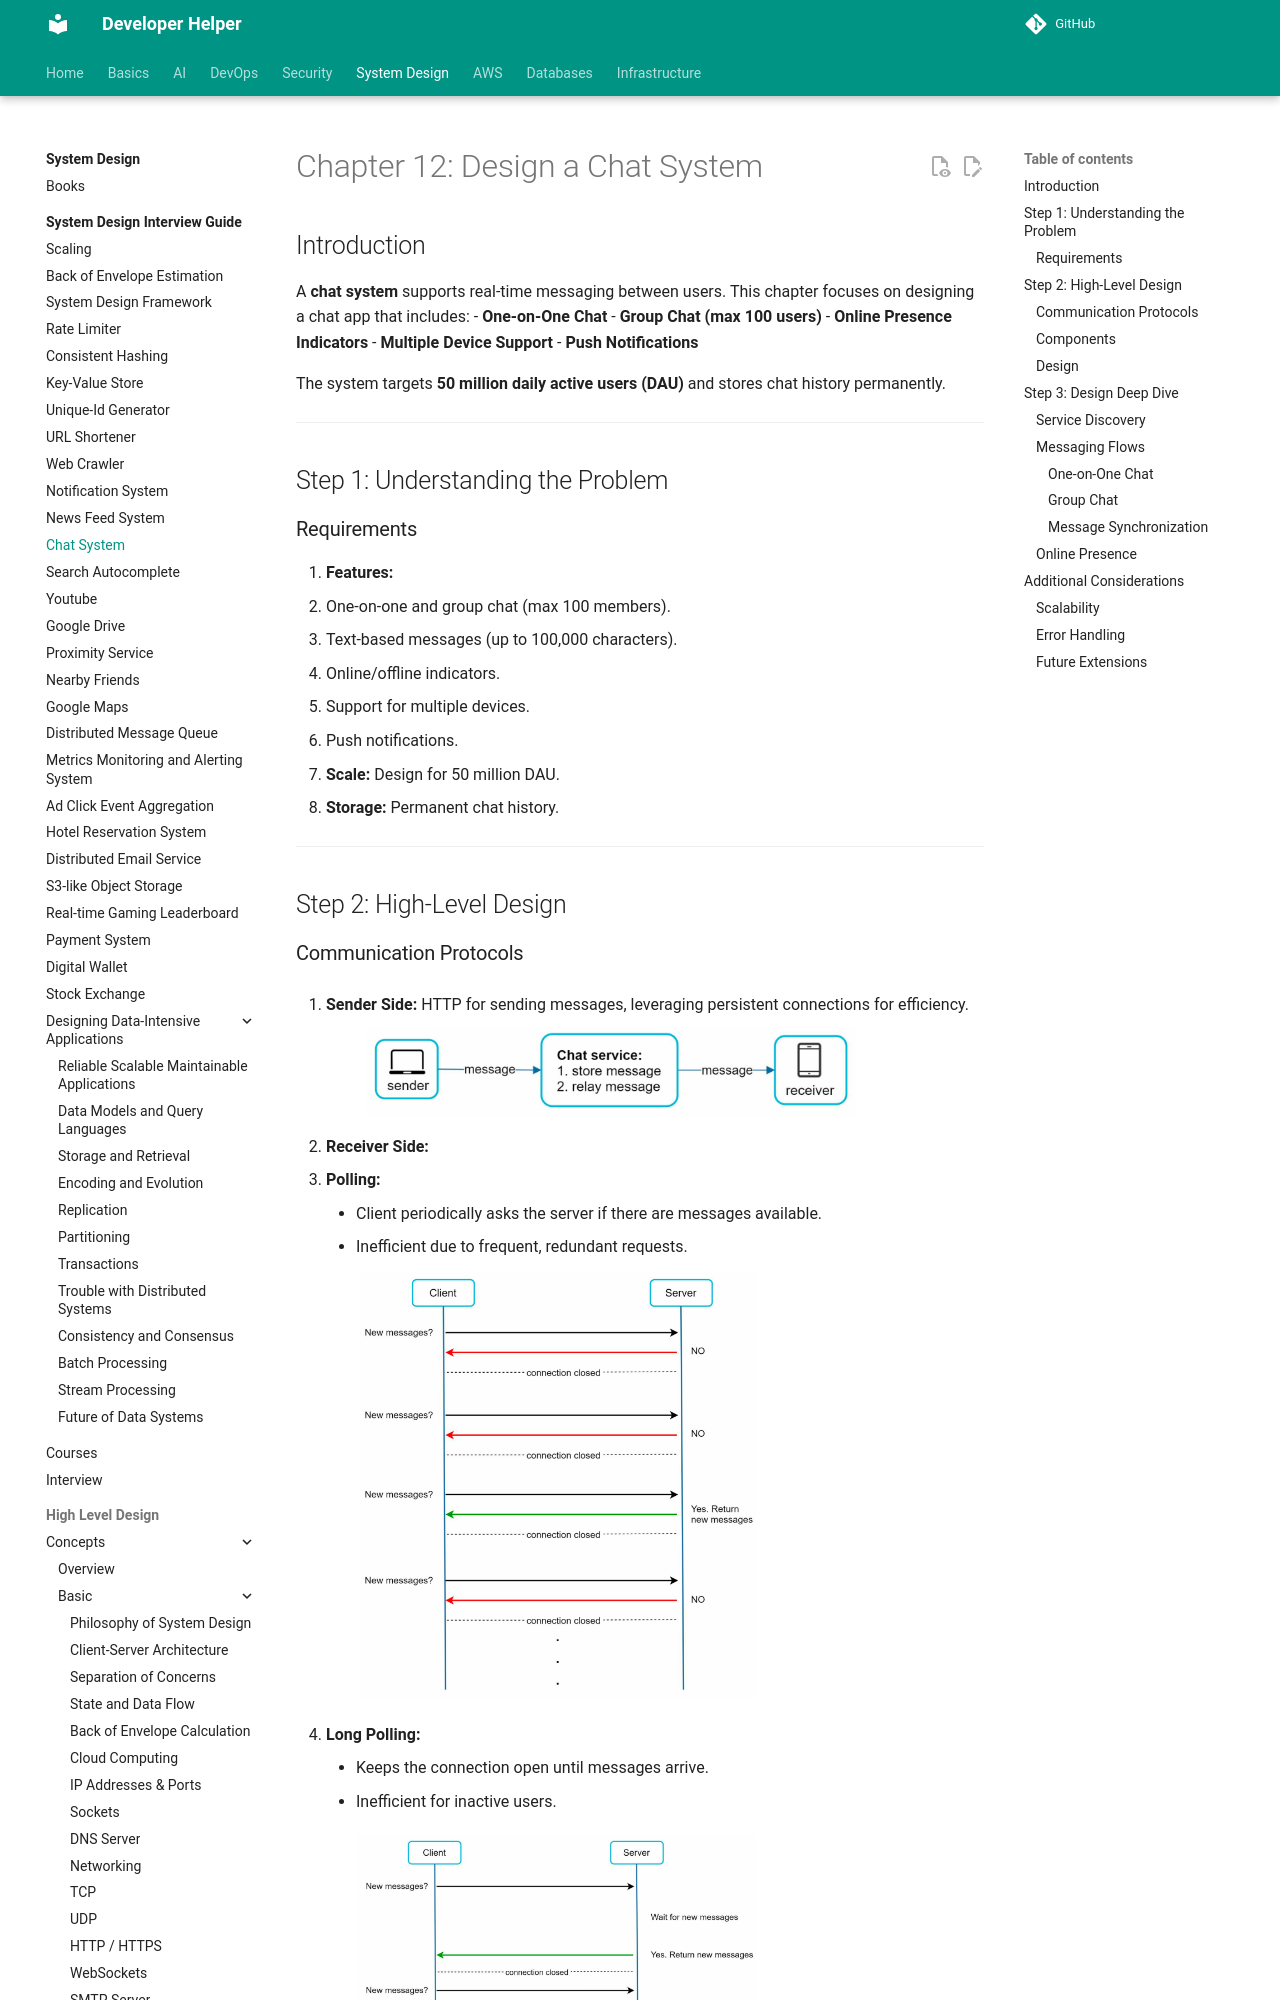

repository: abhishekghoshh/developer-helper · page: system-design/books/system-design-interview-insider-guide/12. Chat System/index.html · generator: mkdocs

# Chapter 12: Design a Chat System

## Introduction
A **chat system** supports real-time messaging between users. This chapter focuses on designing a chat app that includes:
- **One-on-One Chat**
- **Group Chat (max 100 users)**
- **Online Presence Indicators**
- **Multiple Device Support**
- **Push Notifications**

The system targets **50 million daily active users (DAU)** and stores chat history permanently.

---

## Step 1: Understanding the Problem

### Requirements
1. **Features:**
   - One-on-one and group chat (max 100 members).
   - Text-based messages (up to 100,000 characters).
   - Online/offline indicators.
   - Support for multiple devices.
   - Push notifications.
2. **Scale:** Design for 50 million DAU.
3. **Storage:** Permanent chat history.

---

## Step 2: High-Level Design
